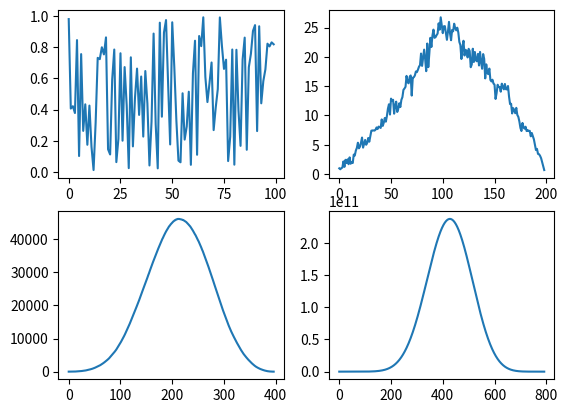

This figure's Python source: (Note: this script raises an exception after producing the figure.)
import numpy as np
import matplotlib.pyplot as plt
OUT='graphs'

fig, axs = plt.subplots(2, 2)

x = np.random.rand(100)
for i in range(4):
    axs[i//2, i%2].plot(x)
    x = np.convolve(x, x)

fig.savefig(f'{OUT}/ex_1.pdf', format='pdf')
